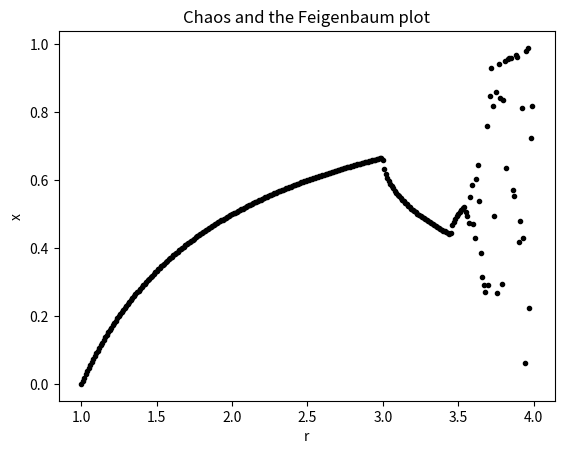

This figure's Python source:
import matplotlib.pylab as plt
from numpy import arange

def logistic_map(r,x=1./2,n=1000):
	for i in range(n):
		x = r*x*(1-x)
	return x
	
r = arange(1,4,0.01)
x = logistic_map(r)

plt.plot(r,x,'k.')
plt.xlabel('r')
plt.ylabel('x')
plt.title("Chaos and the Feigenbaum plot")